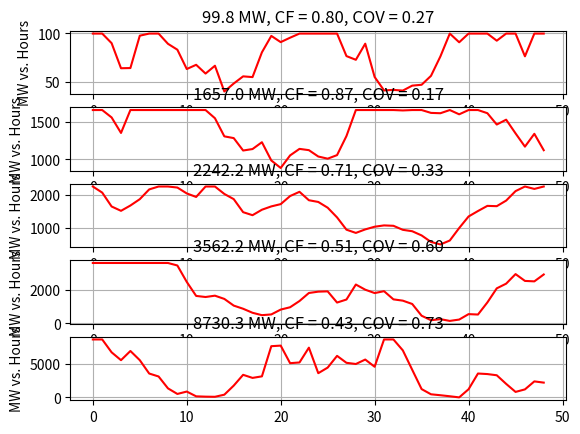

This figure's Python source:
# Copyright (C) 2021 Battelle Memorial Institute
# file: wind_plants.py

import numpy as np;
import matplotlib.pyplot as plt;
import math;

days = 2
Pnorm = 165.6

wind_plants = np.array ([99.8, 1657.0, 2242.2, 3562.2, 8730.3])

nplants = wind_plants.shape[0]
n = 24 * days + 1

h = np.linspace (0, n - 1, n)
p = np.zeros (shape = (nplants, n))
alag = np.zeros (nplants)
ylag = np.zeros (nplants)
Theta0 = np.ones (nplants)
Theta1 = np.ones (nplants)
StdDev = np.ones (nplants)
Psi1 = np.ones (nplants)
Ylim = np.ones (nplants)

for j in range (nplants):
	scale = wind_plants [j] / Pnorm
	Theta0[j] = 0.05 * math.sqrt (scale)
	Theta1[j] = -0.1 * (scale)
	StdDev[j] = math.sqrt (1.172 * math.sqrt (scale))
	Psi1[j] = 1.0
	Ylim[j] = math.sqrt (wind_plants[j])
	alag[j] = Theta0[j]
	ylag[j] = Ylim[j]
	print (j, '{:7.2f} {:7.4f} {:7.4f} {:7.4f} {:7.4f} {:7.4f} {:7.2f}'.format(wind_plants[j], scale, Theta0[j], Theta1[j], StdDev[j], Psi1[j], Ylim[j]))

# time-stepping to mimic what will happen in fncsERCOT.py
i = 0
ts = 0
tmax = days * 24 * 3600
tnext_wind = 0
wind_period = 3600
dt = 300

while ts <= tmax:
	if ts >= tnext_wind:
		for j in range (nplants):
			if i > 0:
				a = np.random.normal (0.0, StdDev[j])
				y = Theta0[j] + a - Theta1[j] * alag[j] + Psi1[j] * ylag[j]
				alag[j] = a
			else:
				y = ylag[j]
			if y > Ylim[j]:
				y = Ylim[j]
			elif y < 0.0:
				y = 0.0
			p[j,i] = y * y
			if i > 0:
				ylag[j] = y
		i += 1
		tnext_wind += wind_period
	ts += dt

CF = np.zeros (nplants)
COV = np.zeros (nplants)
msg = [None] * nplants
print ('Simulating', days, 'days')
for j in range (nplants):
	p_avg = p[j,:].mean()
	p_std = p[j,:].std()
	CF[j] = p_avg / wind_plants[j]
	COV[j] = p_std / p_avg
	msg[j] = '{:.1f}'.format (wind_plants[j]) + ' MW, CF = ' + '{:.2f}'.format (CF[j]) + ', COV = ' + '{:.2f}'.format (COV[j])	
	print (msg[j]) 

fig, ax = plt.subplots(nplants, 1)

for j in range (nplants):
	ax[j].set_title (msg[j])
	ax[j].set_ylabel ('MW vs. Hours')
	ax[j].grid (linestyle = '-')
	ax[j].plot (h, p[j,:], 'r')

plt.show()



